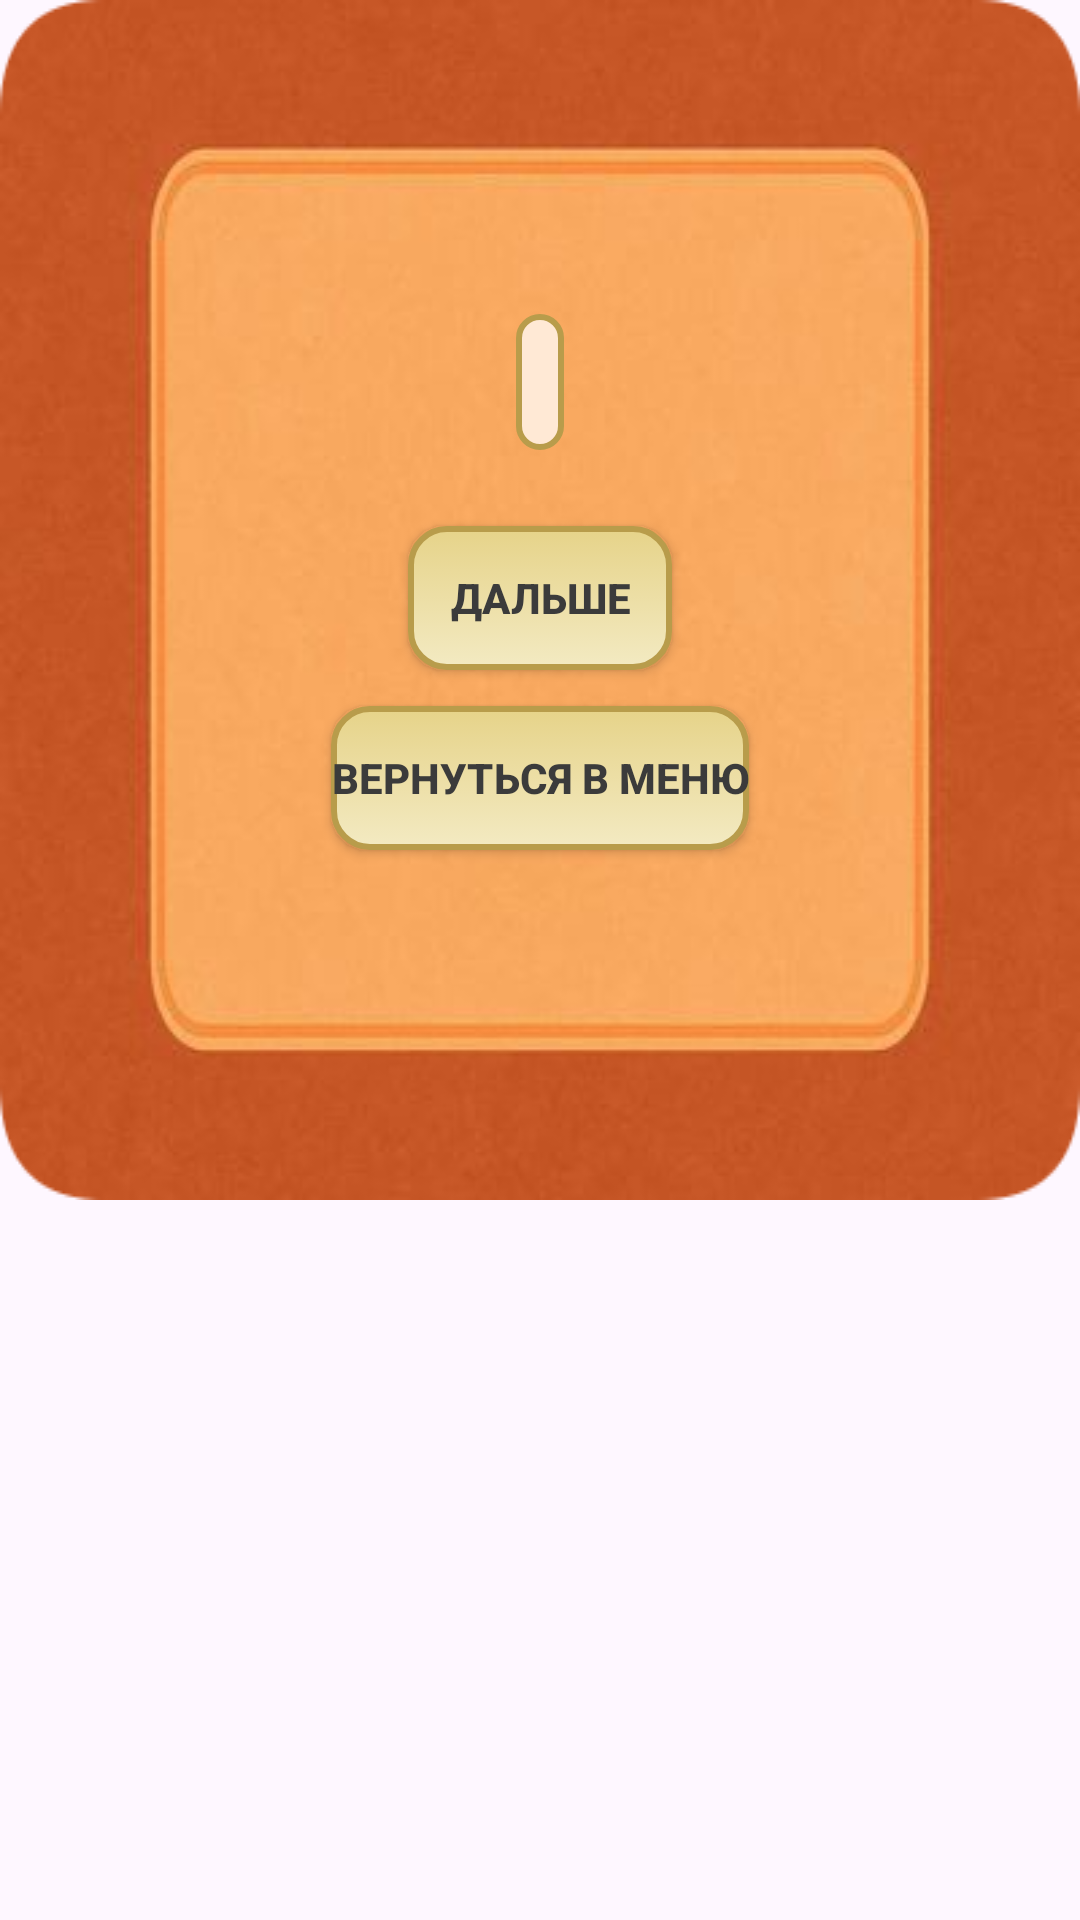

Here is an Android app screen rendered from its layout file. Give the layout XML and the strings, colors and styles it references.
<!-- AndroidManifest.xml: application theme Theme.AssemblePicture -->
<!-- res/layout/win_dialog.xml -->
<?xml version="1.0" encoding="utf-8"?>
<RelativeLayout
    xmlns:android="http://schemas.android.com/apk/res/android"
    xmlns:app="http://schemas.android.com/apk/res-auto"
    android:layout_width="match_parent"
    android:layout_height="wrap_content">
    <LinearLayout
        android:layout_width="match_parent"
        android:layout_height="wrap_content"
        android:id="@+id/btn_group"
        android:orientation="vertical"
        android:background="@drawable/win_dialog"
        android:padding="24dp"
        android:gravity="center">

        <TextView
            android:id="@+id/text_result"
            android:layout_width="wrap_content"
            android:layout_height="wrap_content"
            android:maxWidth="270dp"
            android:text=""
            android:textSize="22sp"
            android:textStyle="bold"
            android:textColor="#3b3b3b"
            android:background="@drawable/text_border2"
            android:padding="8dp"
            android:layout_gravity="center_horizontal"
            android:layout_marginBottom="-5dp" />

        <Button
            android:id="@+id/btn_follow"
            android:layout_width="wrap_content"
            android:layout_height="wrap_content"
            android:background="@drawable/retro_button"
            android:text="Дальше"
            android:textStyle="bold"
            android:textColor="#3b3b3b"
            android:layout_marginTop="30dp"
            android:layout_marginBottom="12dp"
            app:backgroundTint="@null" />

        <Button
            android:id="@+id/btn_home"
            android:layout_width="wrap_content"
            android:layout_height="wrap_content"
            android:background="@drawable/retro_button"
            android:textStyle="bold"
            android:text="Вернуться в меню"
            android:textColor="#3b3b3b"
            android:layout_marginBottom="12dp"
            app:backgroundTint="@null" />

    </LinearLayout>

</RelativeLayout>
<!-- resources referenced by this layout -->
<resources>
  <!-- drawable retro_button (drawable) -->
  <?xml version="1.0" encoding="utf-8"?>
  <selector xmlns:android="http://schemas.android.com/apk/res/android">
      <item android:state_pressed="true">
          <shape android:shape="rectangle">
              <solid android:color="#d4b75c" />
              <corners android:radius="12dp" />
              <stroke android:width="2dp" android:color="#8c7a3d" />
          </shape>
      </item>
      <item>
          <shape android:shape="rectangle">
              <gradient
                  android:startColor="#f3eac2"
                  android:endColor="#e6d389"
                  android:angle="90" />
              <corners android:radius="12dp" />
              <stroke android:width="2dp" android:color="#b89c4b" />
          </shape>
      </item>
  </selector>
  <!-- drawable text_border2 (drawable) -->
  <?xml version="1.0" encoding="utf-8"?>
  <shape xmlns:android="http://schemas.android.com/apk/res/android"
      android:shape="rectangle">
  
      <solid android:color="#FFE9D5" />
      <stroke
          android:width="2dp"
          android:color="#b89c4b" />
      <corners android:radius="10dp" />
      <padding
          android:left="8dp"
          android:top="4dp"
          android:right="8dp"
          android:bottom="4dp" />
  </shape>
  <!-- drawable win_dialog: png bitmap (drawable, 110412 bytes) -->
  <style name="Theme.AssemblePicture" parent="Base.Theme.AssemblePicture" />
  <style name="Base.Theme.AssemblePicture" parent="Theme.Material3.DayNight.NoActionBar">
          
          
      </style>
</resources>
